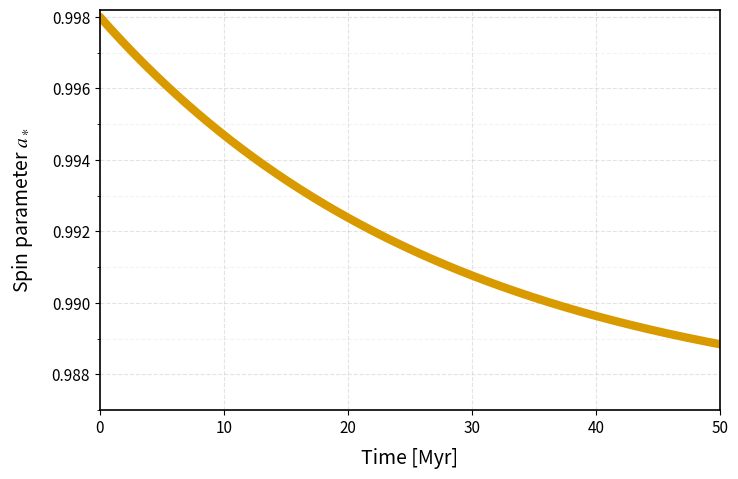

Write the Python code that produced this figure. (Note: this script raises an exception after producing the figure.)
# scripts/fig2a_spin_evolution.py
from __future__ import annotations
import numpy as np, matplotlib.pyplot as plt
from matplotlib.ticker import MultipleLocator, FormatStrFormatter
from pathlib import Path

# 見た目（前のPNGに寄せる）
plt.rcParams.update({
    "text.usetex": False,            # TeX不要（本文と記号統一なら r"$a_\ast$" 表記でOK）
    "mathtext.fontset": "stix",
    "mathtext.rm": "STIXGeneral",
    "font.size": 11,
    "axes.titlesize": 18,            # 大きめタイトル
    "axes.labelsize": 14,
    "axes.linewidth": 1.2,
    "grid.alpha": 0.35,
    "grid.linestyle": "--",
    "savefig.bbox": "tight",
})

def spin_model(t):
    # 形状は前画像に近いゆるやかな減衰（必要なら tau / 下限を微調整）
    a0  = 0.998
    floor = 0.987
    tau = 28.0  # Myr
    return floor + (a0 - floor) * np.exp(-t / tau)

def main():
    t = np.linspace(0, 50, 400)   # [Myr]
    a = spin_model(t)

    fig, ax = plt.subplots(figsize=(8.0, 5.2))  # 横長
    ax.plot(t, a, color="#d99a00", lw=6, solid_capstyle="round")  # マスタード色・一定幅

    # 軸レンジと目盛り（前の絵の刻みに合わせる）
    ax.set_xlim(0, 50)
    ax.set_ylim(0.987, 0.9982)
    ax.xaxis.set_major_locator(MultipleLocator(10))
    ax.yaxis.set_major_formatter(FormatStrFormatter("%.3f"))
    ax.yaxis.set_minor_locator(MultipleLocator(0.001))

    # ラベル／タイトル
    ax.set_xlabel("Time [Myr]", labelpad=8)
    ax.set_ylabel(r"Spin parameter $a_\ast$", labelpad=12)
    # ax.set_title("Figure 2a: Spin Evolution vs Time", pad=14)

    # グリッド
    ax.grid(True, which="major")
    ax.grid(True, which="minor", alpha=0.15)

    out = Path(__file__).resolve().parents[1] / "figures" / "fig2a_spin_evolution"
    out.parent.mkdir(parents=True, exist_ok=True)
    fig.savefig(out.with_suffix(".pdf"))   # PDFのみ
    plt.close(fig)

if __name__ == "__main__":
    main()
